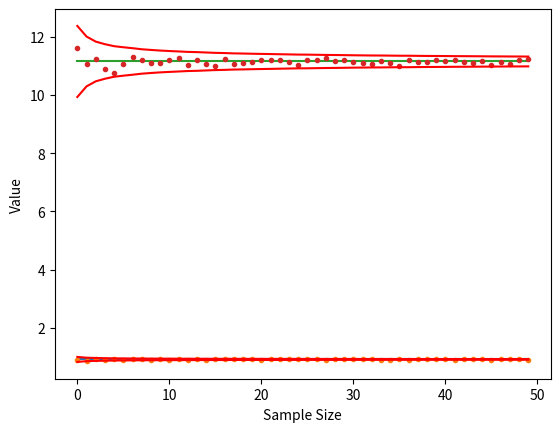

Source code (Python):

# coding: utf-8

# In[1]:


import numpy as np
from scipy.stats import norm
from scipy.stats import uniform
import matplotlib.pyplot as plt
import math
import random


# In[2]:


#Code to estimate the value of the cos integral
random.seed(0)

mcos_estimates = [None]*50
mcos_std = [None]*50

for i in range(1,51):
    unif_array = uniform.rvs(size = 1000*i)*2
    mcos_val = np.cos(unif_array)*2
    mcos_estimates[i-1] = np.mean(mcos_val)
    mcos_std[i-1] = np.std(mcos_val)/np.sqrt(1000*i)
    
#For the analytic solution
mcos_analytic = np.sin(2) - np.sin(0)

#Plotting the graphs
plt.plot([mcos_analytic]*50)
plt.plot(mcos_estimates,'.')
plt.plot(mcos_analytic+np.array(mcos_std)*3, 'r')
plt.plot(mcos_analytic-np.array(mcos_std)*3, 'r')
plt.xlabel("Sample Size")
plt.ylabel("Value")
plt.show()


# In[5]:


#Code for the put option
random.seed(0)

#Share information
sigma = 0.3
r = 0.1
S0 = 100

#Option information
T = 0.5
K = 110

#Function for terminal share valuation
def terminal_shareprice(S_0, risk_free_rate,sigma,Z,T):
    """Generates the terminal share price given some random normal values, Z"""
    return S_0*np.exp((risk_free_rate-sigma**2/2)*T+sigma*np.sqrt(T)*Z)

#Function for put valuations
def put_price(S_0,K,risk_free_rate,sigma,Z,T):
    """Function for evaluating the call price in Monte Carlo Estimation"""
    share_terminal = terminal_shareprice(S_0, risk_free_rate, sigma, Z, T)
    return np.exp(-risk_free_rate*T)*np.maximum(K-share_terminal,0)

#Empty vectors to be filled later
mput_estimates = [None]*50
mput_std = [None]*50

#Applying MC estimation
for i in range(1,51):
    norm_array = norm.rvs(size = 1000*i)
    mput_val = put_price(S0,K,r,sigma,norm_array,T)
    mput_estimates[i-1] = np.mean(mput_val)
    mput_std[i-1] = np.std(mput_val)/np.sqrt(1000*i)
    
#Determining the analytical solution
d_1 = (math.log(S0/K)+(r + sigma**2/2)*T)/(sigma*math.sqrt(T))
d_2 = d_1 - sigma*math.sqrt(T)
mput_analytic = K*math.exp(-r*T)*norm.cdf(-d_2)-S0*norm.cdf(-d_1)

#Plotting the graph
plt.plot([mput_analytic]*50)
plt.plot(mput_estimates,'.')
plt.plot(mput_analytic+np.array(mput_std)*3, 'r')
plt.plot(mput_analytic-np.array(mput_std)*3, 'r')
plt.xlabel("Sample Size")
plt.ylabel("Value")

